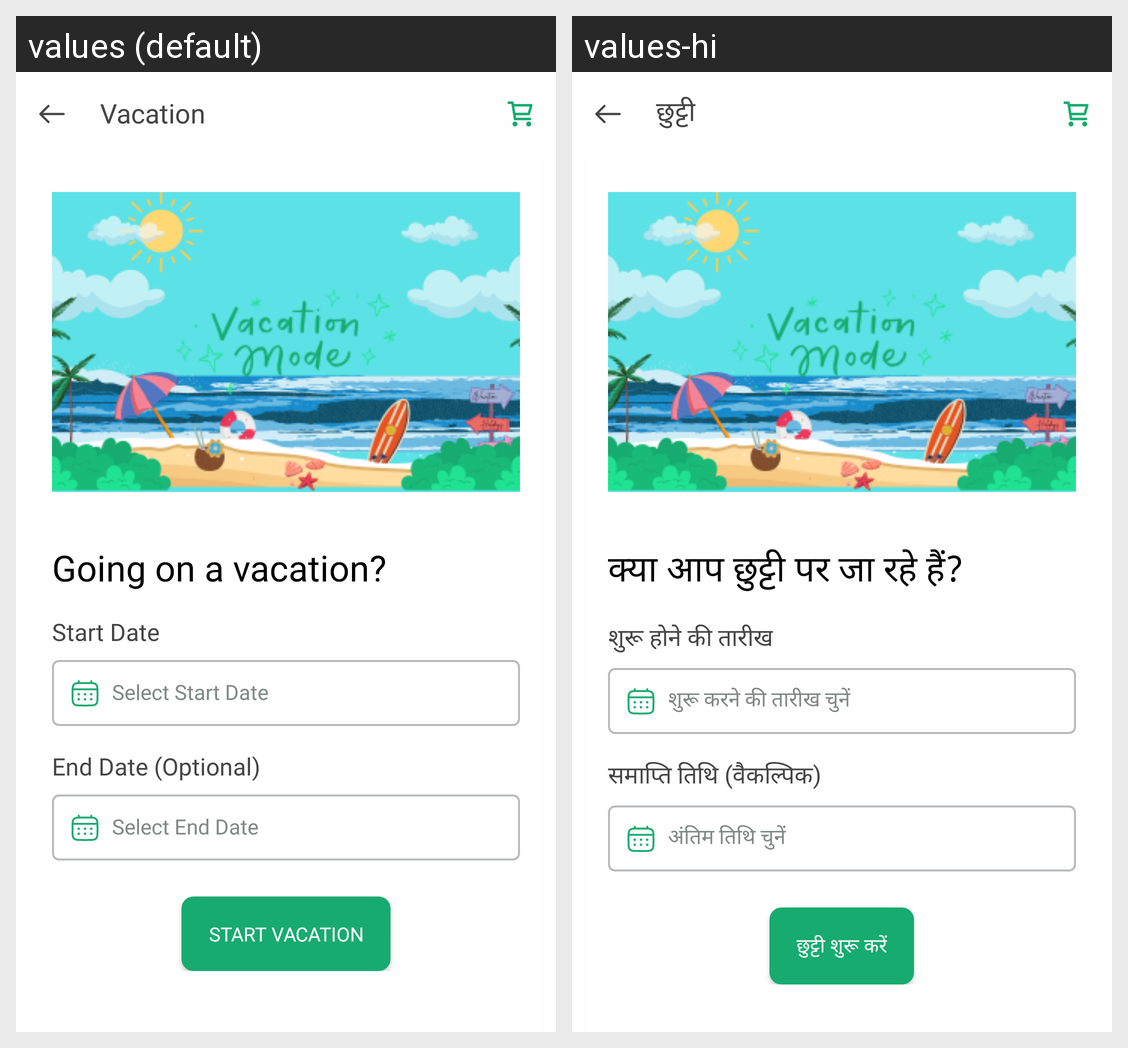

Strings drawn on this Android screen and how each of the app's shown locales translates them:
Android screen res/layout/fragment_vacation.xml rendered under 2 locales, left to right: values (default), values-hi. Device: Nexus 5 (rendered at 1080×1920; each locale shown at half size, 540×960, under a caption strip naming it); theme Theme.AppCompat.NoActionBar.
Strings drawn on this screen, with the default value and each locale's value (text and hints the layout hard-codes, and strings that could not be matched under every locale, appear in the picture but are not listed):

vacation
  values: Vacation
  values-hi: छुट्टी

going_on_a_vacation
  values: Going on a vacation?
  values-hi: क्या आप छुट्टी पर जा रहे हैं?

start_date
  values: Start Date
  values-hi: शुरू होने की तारीख

select_start_date
  values: Select Start Date
  values-hi: शुरू करने की तारीख चुनें

end_date_optional
  values: End Date (Optional)
  values-hi: समाप्ति तिथि (वैकल्पिक)

select_end_date
  values: Select End Date
  values-hi: अंतिम तिथि चुनें

start_vacation
  values: Start Vacation
  values-hi: छुट्टी शुरू करें
